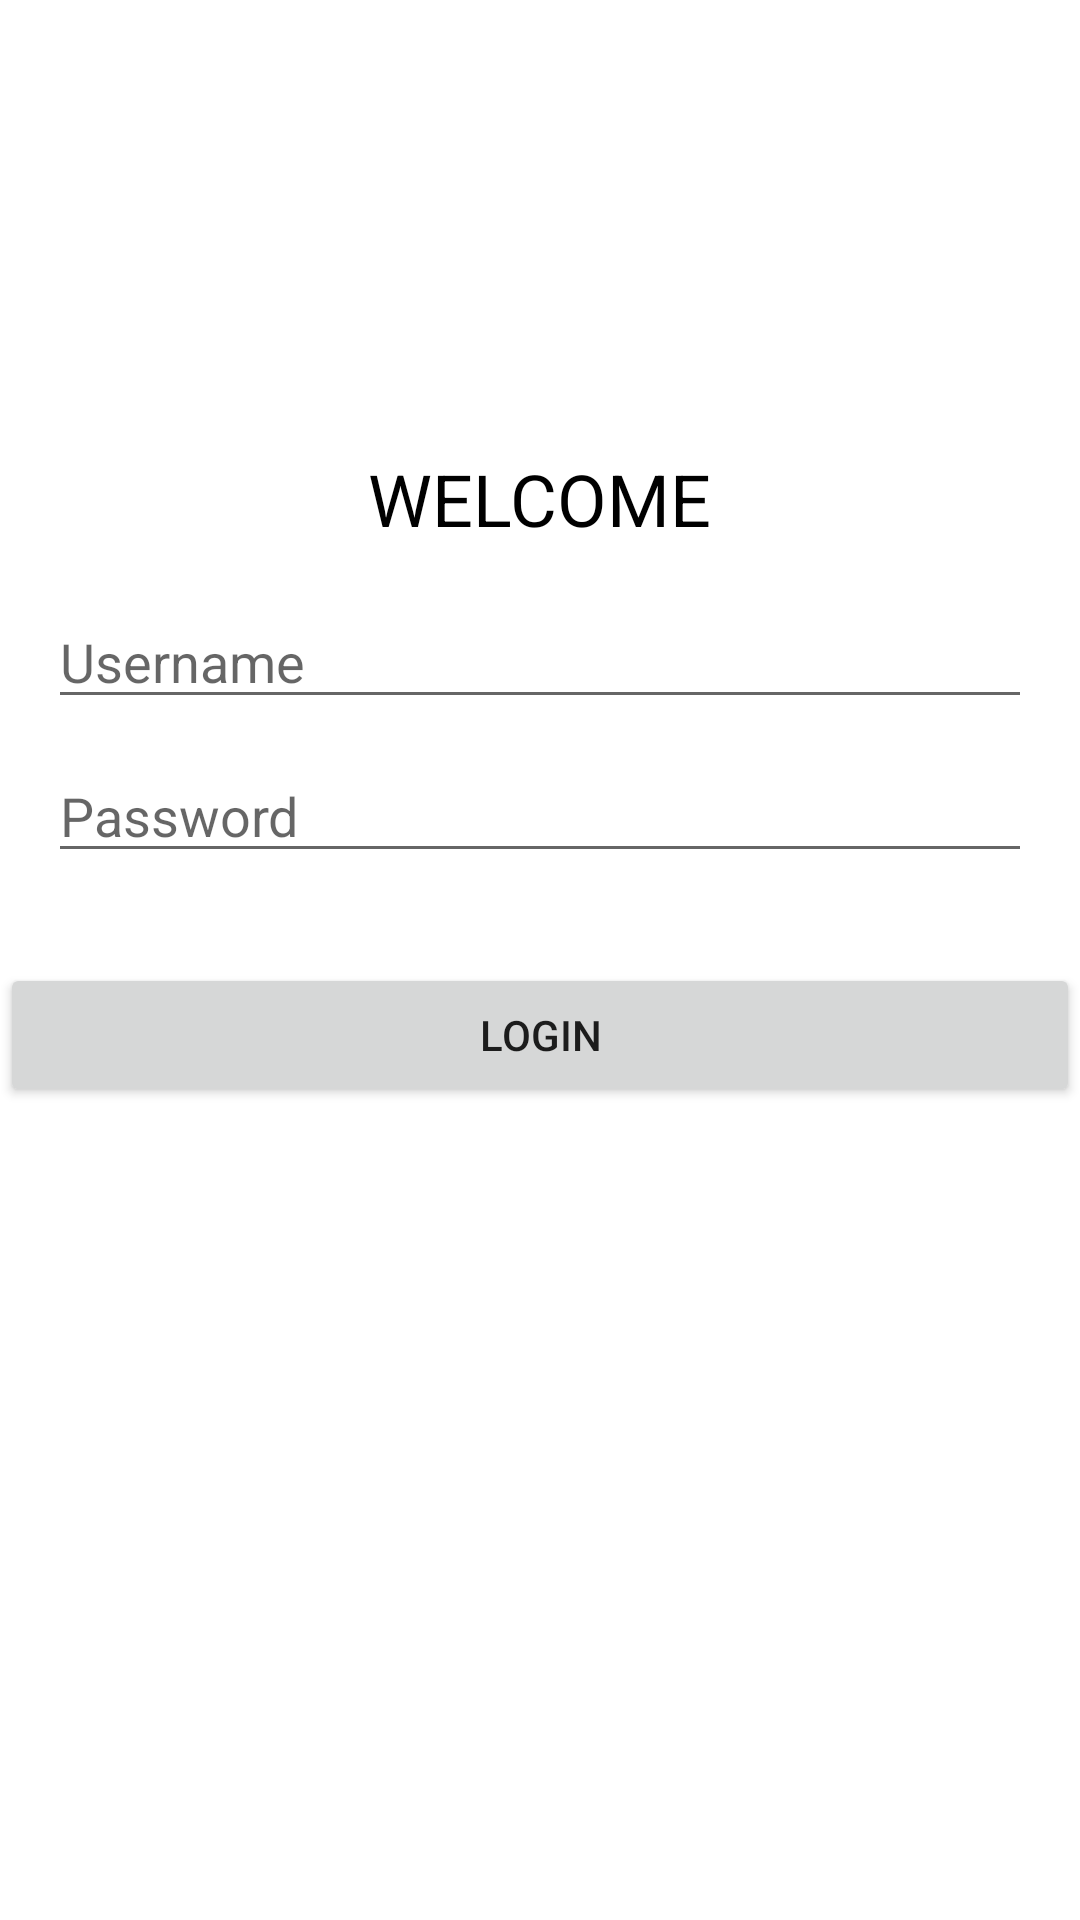

Produce the Android XML layout that renders to this screen, including the resource entries it uses.
<!-- AndroidManifest.xml: application theme Theme.PAS_11RPL1_AriHildan -->
<!-- res/layout/activity_login.xml -->
<?xml version="1.0" encoding="utf-8"?>
<LinearLayout
    android:orientation="vertical"
    xmlns:android="http://schemas.android.com/apk/res/android"
    xmlns:app="http://schemas.android.com/apk/res-auto"
    xmlns:tools="http://schemas.android.com/tools"
    android:layout_width="match_parent"
    android:layout_height="match_parent"
    tools:context=".Login"
    android:layout_margin="10dp"
    >

    <TextView
        android:layout_marginTop="150dp"
        android:layout_width="wrap_content"
        android:layout_height="wrap_content"
        android:text="WELCOME"
        android:layout_gravity="center"
        android:textSize="24sp"
        android:textColor="#000000"
        android:layout_marginBottom="16dp"/>



    <EditText
        android:layout_marginRight="16dp"
        android:layout_marginLeft="16dp"
        android:ems="10"
        android:layout_gravity="center"
        android:hint="Username"
        android:id="@+id/user"
        android:inputType="textEmailAddress"
        android:layout_width="match_parent"
        android:layout_height="wrap_content"/>

    <EditText
        android:layout_marginRight="16dp"
        android:layout_marginLeft="16dp"
        android:layout_marginTop="10dp"
        android:ems="10"
        android:layout_gravity="center"
        android:hint="Password"
        android:id="@+id/password"
        android:inputType="textPassword"
        android:layout_width="match_parent"
        android:layout_height="wrap_content"/>

    <Button
        android:layout_marginTop="30dp"
        android:layout_gravity="center"
        android:text="Login"
        android:id="@+id/btnlogin"
        android:layout_width="match_parent"
        android:layout_height="wrap_content"/>

</LinearLayout>
<!-- resources referenced by this layout -->
<resources>
  <style name="Theme.PAS_11RPL1_AriHildan" parent="Theme.MaterialComponents.DayNight.DarkActionBar">
          
          <item name="colorPrimary">@color/purple_500</item>
          <item name="colorPrimaryVariant">@color/purple_700</item>
          <item name="colorOnPrimary">@color/white</item>
          
          <item name="colorSecondary">@color/teal_200</item>
          <item name="colorSecondaryVariant">@color/teal_700</item>
          <item name="colorOnSecondary">@color/black</item>
          
          <item name="android:statusBarColor" tools:targetApi="l">?attr/colorPrimaryVariant</item>
          
      </style>
  <!-- not gathered from this repository: default colours our renderer supplied (Android Studio template values) -->
  <color name="purple_500">#FF6200EE</color>
  <color name="purple_700">#FF3700B3</color>
  <color name="teal_200">#FF03DAC5</color>
  <color name="teal_700">#FF018786</color>
  <color name="black">#FF000000</color>
  <color name="white">#FFFFFFFF</color>
</resources>
